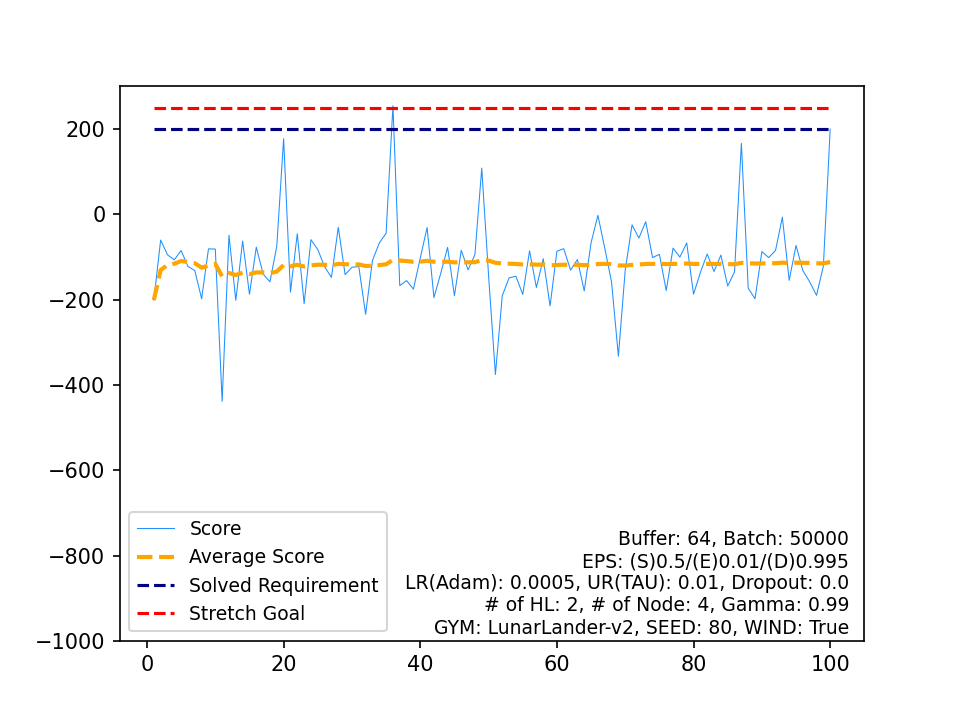

Data behind this chart, as committed beside it:
, Score, Average Score, Timestamp, Solved Requirement, Stretch Goal
0, -201, -201, 317, 200, 250
1, -60.39, -130.7, 478, 200, 250
2, -94.89, -118.7, 252, 200, 250
3, -106.6, -115.7, 178, 200, 250
4, -84.88, -109.5, 378, 200, 250
5, -122.2, -111.7, 417, 200, 250
6, -132, -114.6, 136, 200, 250
7, -198, -125, 379, 200, 250
8, -80.89, -120.1, 300, 200, 250
9, -81.53, -116.2, 376, 200, 250
10, -438.4, -145.5, 562, 200, 250
11, -49.09, -137.5, 142, 200, 250
12, -201.7, -142.4, 327, 200, 250
13, -62.76, -136.7, 352, 200, 250
14, -187.2, -140.1, 253, 200, 250
15, -76.95, -136.2, 245, 200, 250
16, -140.1, -136.4, 375, 200, 250
17, -158.3, -137.6, 120, 200, 250
18, -74.28, -134.3, 386, 200, 250
19, 177.4, -118.7, 299, 200, 250
20, -182.3, -121.7, 288, 200, 250
21, -45.3, -118.2, 365, 200, 250
22, -209.5, -122.2, 257, 200, 250
23, -59.32, -119.6, 132, 200, 250
24, -82.64, -118.1, 262, 200, 250
25, -122.9, -118.3, 346, 200, 250
26, -147.8, -119.4, 218, 200, 250
27, -30.24, -116.2, 129, 200, 250
28, -141.4, -117.1, 153, 200, 250
29, -124.1, -117.3, 437, 200, 250
30, -122.4, -117.5, 179, 200, 250
31, -234.4, -121.1, 359, 200, 250
32, -108.5, -120.7, 333, 200, 250
33, -67.24, -119.2, 355, 200, 250
34, -44.35, -117, 375, 200, 250
35, 254.7, -106.7, 338, 200, 250
36, -167.1, -108.3, 318, 200, 250
37, -155.4, -109.6, 305, 200, 250
38, -175.4, -111.3, 373, 200, 250
39, -102.4, -111, 483, 200, 250
40, -30.82, -109.1, 200, 200, 250
41, -195.3, -111.1, 557, 200, 250
42, -138.2, -111.8, 337, 200, 250
43, -77.47, -111, 360, 200, 250
44, -190.7, -112.8, 258, 200, 250
45, -84.47, -112.1, 636, 200, 250
46, -130.3, -112.5, 198, 200, 250
47, -94.43, -112.2, 140, 200, 250
48, 108.5, -107.7, 772, 200, 250
49, -143.9, -108.4, 280, 200, 250
50, -375.6, -113.6, 332, 200, 250
51, -191, -115.1, 318, 200, 250
52, -148.9, -115.7, 316, 200, 250
53, -145.2, -116.3, 311, 200, 250
54, -187.8, -117.6, 368, 200, 250
55, -85.58, -117, 363, 200, 250
56, -171.7, -118, 267, 200, 250
57, -104, -117.7, 328, 200, 250
58, -214.8, -119.4, 275, 200, 250
59, -86.41, -118.8, 321, 200, 250
... 40 more rows
